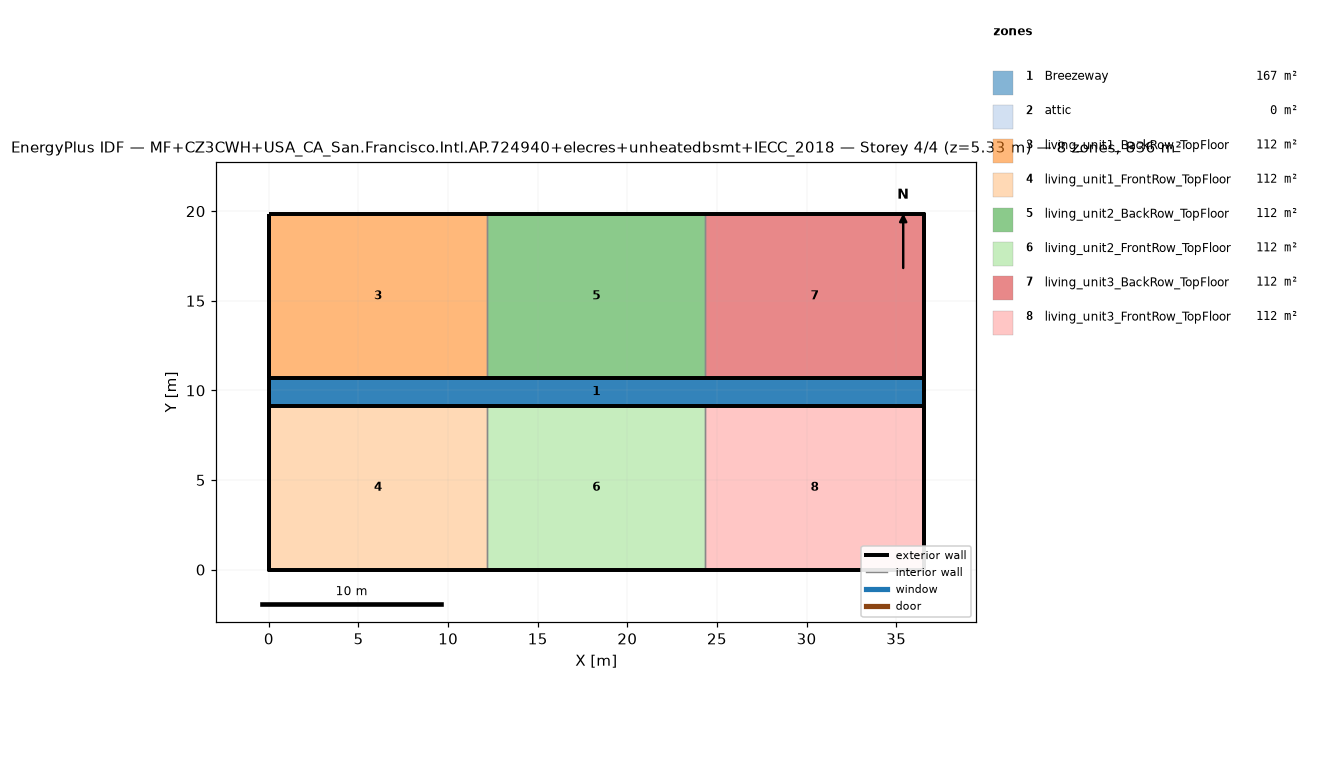
=== STOREY PLAN SPEC (per zone: floor XY polygon, exterior-wall plan segments, windows/doors) ===
zone 1: Breezeway  (167.0 m²)
  floor: (36.54, 9.16) (0.00, 9.16) (0.00, 10.68) (36.54, 10.68)
  floor: (36.54, 9.16) (0.00, 9.16) (0.00, 10.68) (36.54, 10.68)
  floor: (36.54, 9.16) (0.00, 9.16) (0.00, 10.68) (36.54, 10.68)
zone 2: attic  (0.0 m²)
  exterior wall: (36.54, 0.00) – (36.54, 19.84) – (36.54, 9.92)  [29.8 m]
  exterior wall: (0.00, 19.84) – (0.00, 0.00) – (0.00, 9.92)  [29.8 m]
zone 3: living_unit1_BackRow_TopFloor  (111.5 m²)
  floor: (12.18, 10.68) (0.00, 10.68) (0.00, 19.84) (12.18, 19.84)
  exterior wall: (12.18, 19.84) – (0.00, 19.84)  [12.2 m]
  exterior wall: (0.00, 19.84) – (0.00, 10.68)  [9.2 m]
  exterior wall: (0.00, 10.68) – (12.18, 10.68)  [12.2 m]
  interior walls: 1
zone 4: living_unit1_FrontRow_TopFloor  (111.5 m²)
  floor: (12.18, 0.00) (0.00, 0.00) (0.00, 9.16) (12.18, 9.16)
  exterior wall: (0.00, 0.00) – (12.18, 0.00)  [12.2 m]
  exterior wall: (0.00, 9.16) – (0.00, 0.00)  [9.2 m]
  exterior wall: (12.18, 9.16) – (0.00, 9.16)  [12.2 m]
  interior walls: 1
zone 5: living_unit2_BackRow_TopFloor  (111.5 m²)
  floor: (24.36, 10.68) (12.18, 10.68) (12.18, 19.84) (24.36, 19.84)
  exterior wall: (12.18, 10.68) – (24.36, 10.68)  [12.2 m]
  exterior wall: (24.36, 19.84) – (12.18, 19.84)  [12.2 m]
  interior walls: 2
zone 6: living_unit2_FrontRow_TopFloor  (111.5 m²)
  floor: (24.36, 0.00) (12.18, 0.00) (12.18, 9.16) (24.36, 9.16)
  exterior wall: (12.18, 0.00) – (24.36, 0.00)  [12.2 m]
  exterior wall: (24.36, 9.16) – (12.18, 9.16)  [12.2 m]
  interior walls: 2
zone 7: living_unit3_BackRow_TopFloor  (111.5 m²)
  floor: (36.54, 10.68) (24.36, 10.68) (24.36, 19.84) (36.54, 19.84)
  exterior wall: (36.54, 10.68) – (36.54, 19.84)  [9.2 m]
  exterior wall: (36.54, 19.84) – (24.36, 19.84)  [12.2 m]
  exterior wall: (24.36, 10.68) – (36.54, 10.68)  [12.2 m]
  interior walls: 1
zone 8: living_unit3_FrontRow_TopFloor  (111.5 m²)
  floor: (36.54, 0.00) (24.36, 0.00) (24.36, 9.16) (36.54, 9.16)
  exterior wall: (24.36, 0.00) – (36.54, 0.00)  [12.2 m]
  exterior wall: (36.54, 0.00) – (36.54, 9.16)  [9.2 m]
  exterior wall: (36.54, 9.16) – (24.36, 9.16)  [12.2 m]
  interior walls: 1

=== DERIVED (storey summary) ===
Building: MF+CZ3CWH+USA_CA_San.Francisco.Intl.AP.724940+elecres+unheatedbsmt+IECC_2018
Storey: 4 of 4  (floor level z = 5.33 m)
Storey gross floor area: 836.2 m²
Zones on this storey: 8
  - Breezeway: floor 167.0 m²
  - attic: floor 0.0 m²; exterior wall 59.5 m (81.9 m²); WWR 0.0%
  - living_unit1_BackRow_TopFloor: floor 111.5 m²; exterior wall 33.5 m (86.9 m²); WWR 0.0%
  - living_unit1_FrontRow_TopFloor: floor 111.5 m²; exterior wall 33.5 m (86.9 m²); WWR 0.0%
  - living_unit2_BackRow_TopFloor: floor 111.5 m²; exterior wall 24.4 m (63.1 m²); WWR 0.0%
  - living_unit2_FrontRow_TopFloor: floor 111.5 m²; exterior wall 24.4 m (63.1 m²); WWR 0.0%
  - living_unit3_BackRow_TopFloor: floor 111.5 m²; exterior wall 33.5 m (86.9 m²); WWR 0.0%
  - living_unit3_FrontRow_TopFloor: floor 111.5 m²; exterior wall 33.5 m (86.9 m²); WWR 0.0%
Zone adjacency (shared interzone walls):
  - living_unit1_BackRow_TopFloor ↔ living_unit2_BackRow_TopFloor
  - living_unit1_FrontRow_TopFloor ↔ living_unit2_FrontRow_TopFloor
  - living_unit2_BackRow_TopFloor ↔ living_unit3_BackRow_TopFloor
  - living_unit2_FrontRow_TopFloor ↔ living_unit3_FrontRow_TopFloor